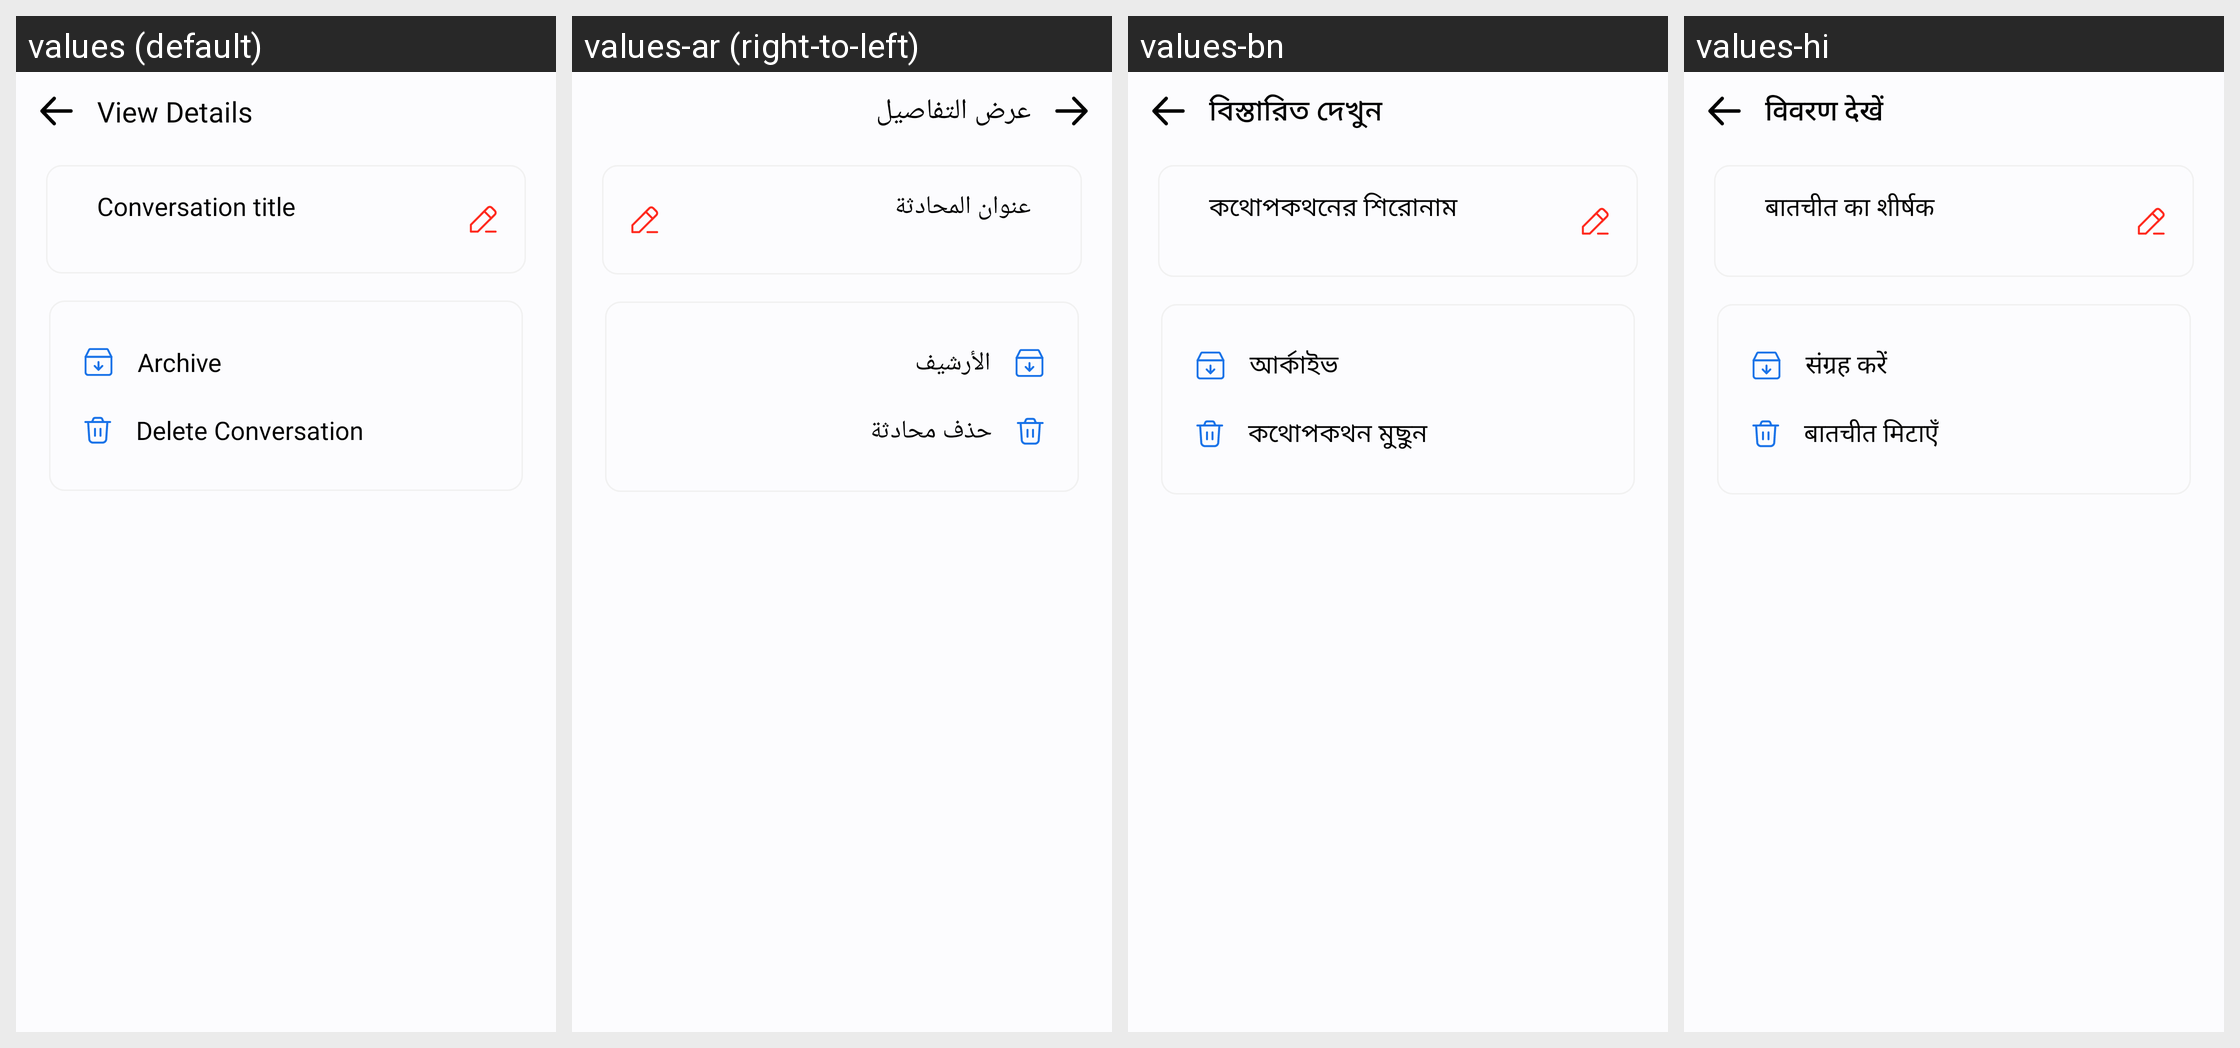

The same Android screen rendered under several of its app's locales, left to right. List the strings drawn on it with the default value and each locale's translation.
Android screen res/layout/activity_group_profile.xml rendered under 4 locales, left to right: values (default), values-ar (right-to-left), values-bn, values-hi. Device: Nexus 5 (rendered at 1080×1920; each locale shown at half size, 540×960, under a caption strip naming it); theme Theme.MyApplication.
Other locales in the repository, not shown: values-af, values-de, values-es, values-fil, values-fr, values-in, values-it, values-ja, values-ko, values-pl, values-pt, values-ru, values-th, values-tr, values-uk, values-vi, values-zh.
Strings drawn on this screen, with the default value and each locale's value (text and hints the layout hard-codes, and strings that could not be matched under every locale, appear in the picture but are not listed):

view_details
  values: View Details
  values-ar: عرض التفاصيل
  values-bn: বিস্তারিত দেখুন
  values-hi: विवरण देखें

conversation_title
  values: Conversation title
  values-ar: عنوان المحادثة
  values-bn: কথোপকথনের শিরোনাম
  values-hi: बातचीत का शीर्षक

archive
  values: Archive
  values-ar: الأرشيف
  values-bn: আর্কাইভ
  values-hi: संग्रह करें

delete_con
  values: Delete Conversation
  values-ar: حذف محادثة
  values-bn: কথোপকথন মুছুন
  values-hi: बातचीत मिटाएँ
